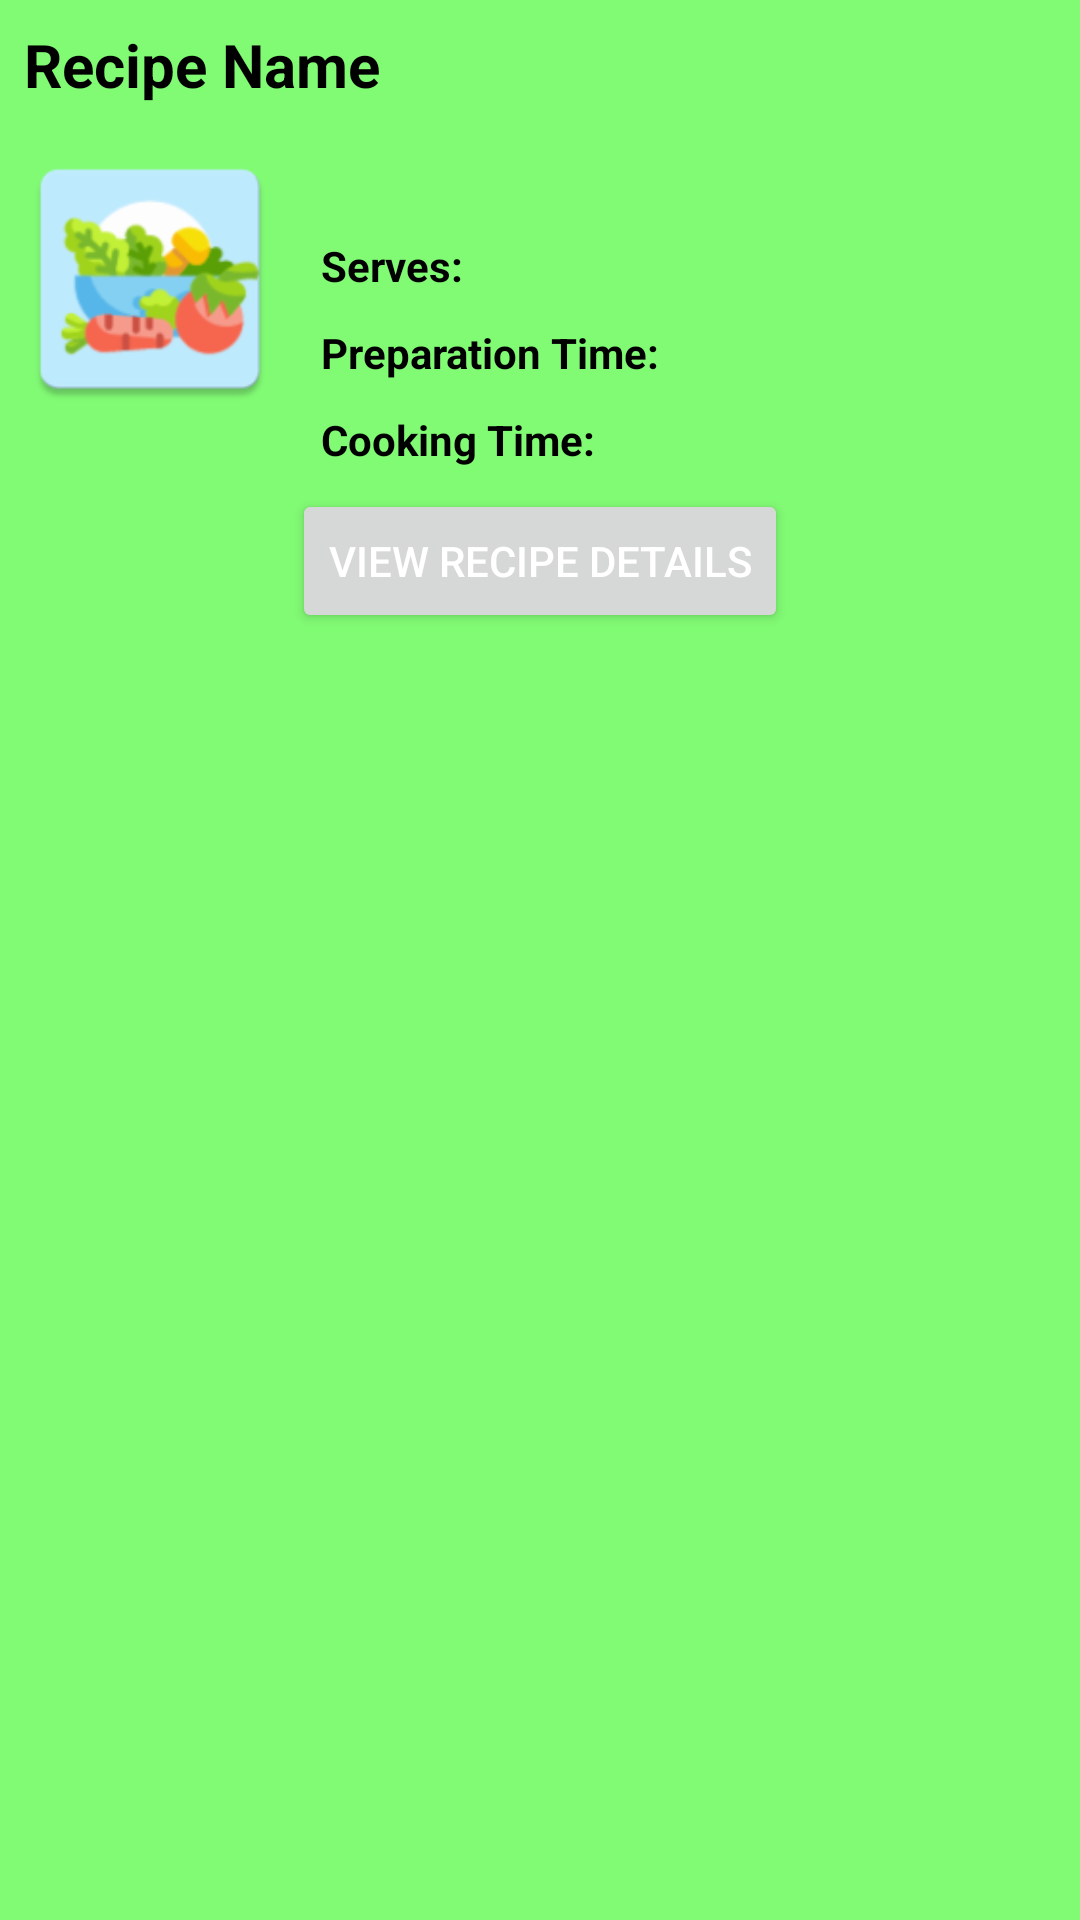

Write the Android layout XML for this screen, with the resource values it uses.
<!-- AndroidManifest.xml: application theme Theme.FirebaseCRUDApplication -->
<!-- res/layout/bottom_sheet_dialog_public_recipe.xml -->
<?xml version="1.0" encoding="utf-8"?>
<RelativeLayout xmlns:android="http://schemas.android.com/apk/res/android"
    android:layout_width="match_parent"
    android:layout_height="wrap_content"
    android:id="@+id/idRLBSheet_Public"
    android:background="@color/green_shade_3">

    <TextView
        android:id="@+id/idTVRecipeName"
        android:layout_width="match_parent"
        android:layout_height="wrap_content"
        android:layout_marginStart="4dp"
        android:layout_marginTop="4dp"
        android:layout_marginEnd="4dp"
        android:layout_marginBottom="4dp"
        android:gravity="center_vertical"
        android:padding="4dp"
        android:text="@string/recipe_name"
        android:textColor="@color/black"
        android:textSize="20sp"
        android:textStyle="bold" />

    <ImageView
        android:id="@+id/idIVRecipe"
        android:layout_width="100dp"
        android:layout_height="100dp"
        android:layout_below="@id/idTVRecipeName"
        android:src="@mipmap/ic_launcher"
        android:padding="4dp"
        android:layout_centerVertical="true"
        android:contentDescription="@string/picture_of_recipe" />

    <TextView
        android:id="@+id/idTVDescription"
        android:layout_width="match_parent"
        android:layout_height="wrap_content"
        android:layout_below="@id/idTVRecipeName"
        android:layout_marginStart="4dp"
        android:layout_marginTop="4dp"
        android:layout_marginEnd="4dp"
        android:layout_toEndOf="@id/idIVRecipe"
        android:padding="3dp"
        android:text=""
        android:textColor="@color/black" />

    <TextView
        android:id="@+id/idTVServesLabel"
        android:layout_width="wrap_content"
        android:layout_height="wrap_content"
        android:layout_below="@id/idTVDescription"
        android:layout_marginStart="4dp"
        android:layout_toEndOf="@id/idIVRecipe"
        android:layout_marginTop="4dp"
        android:padding="3dp"
        android:textStyle="bold"
        android:text="@string/serves_label"
        android:textColor="@color/black" />

    <TextView
        android:id="@+id/idTVServes"
        android:layout_width="match_parent"
        android:layout_height="wrap_content"
        android:layout_below="@id/idTVDescription"
        android:layout_marginStart="4dp"
        android:layout_marginEnd="4dp"
        android:layout_marginTop="4dp"
        android:layout_toEndOf="@id/idTVServesLabel"
        android:padding="3dp"
        android:text=""
        android:textColor="@color/black" />

    <TextView
        android:id="@+id/idTVPrepTimeLabel"
        android:layout_width="wrap_content"
        android:layout_height="wrap_content"
        android:layout_below="@id/idTVServes"
        android:layout_marginStart="4dp"
        android:layout_marginTop="4dp"
        android:layout_toEndOf="@id/idIVRecipe"
        android:padding="3dp"
        android:textStyle="bold"
        android:text="@string/preparation_time_label"
        android:textColor="@color/black"
        android:textSize="14sp" />

    <TextView
        android:id="@+id/idTVPreparationTime"
        android:layout_width="match_parent"
        android:layout_height="wrap_content"
        android:layout_below="@id/idTVServes"
        android:layout_marginStart="4dp"
        android:layout_marginTop="4dp"
        android:layout_marginEnd="4dp"
        android:layout_toEndOf="@id/idTVPrepTimeLabel"
        android:padding="3dp"
        android:text=""
        android:textColor="@color/black"
        android:textSize="14sp" />

    <TextView
        android:id="@+id/idTVCookingTimeLabel"
        android:layout_width="wrap_content"
        android:layout_height="wrap_content"
        android:layout_below="@id/idTVPreparationTime"
        android:layout_marginStart="4dp"
        android:layout_marginTop="4dp"
        android:layout_toEndOf="@id/idIVRecipe"
        android:padding="3dp"
        android:textStyle="bold"
        android:text="@string/cooking_time_label"
        android:textColor="@color/black"
        android:textSize="14sp" />

    <TextView
        android:id="@+id/idTVCookingTime"
        android:layout_width="match_parent"
        android:layout_height="wrap_content"
        android:layout_below="@id/idTVPreparationTime"
        android:layout_marginStart="4dp"
        android:layout_marginTop="4dp"
        android:layout_marginEnd="4dp"
        android:layout_toEndOf="@id/idTVCookingTimeLabel"
        android:padding="3dp"
        android:text=""
        android:textColor="@color/black"
        android:textSize="14sp" />


    <LinearLayout
        android:layout_width="match_parent"
        android:layout_height="wrap_content"
        android:orientation="horizontal"
        android:gravity="center"
        android:layout_below="@id/idTVCookingTime">

        <Button
            android:id="@+id/idBtnViewDetails"
            android:layout_width="wrap_content"
            android:layout_height="wrap_content"
            android:gravity="center"
            android:layout_margin="4dp"
            android:text="@string/view_recipe_details"
            android:textAllCaps="true"
            android:textColor="@color/white" />

    </LinearLayout>

</RelativeLayout>
<!-- resources referenced by this layout -->
<resources>
  <color name="black">#FF000000</color>
  <color name="green_shade_3">#81FA74</color>
  <color name="white">#FFFFFFFF</color>
  <!-- mipmap ic_launcher: png bitmap (mipmap-hdpi, 4641 bytes) -->
  <string name="cooking_time_label">Cooking Time:</string>
  <string name="picture_of_recipe">picture of recipe</string>
  <string name="preparation_time_label">Preparation Time:</string>
  <string name="recipe_name">Recipe Name</string>
  <string name="serves_label">Serves:</string>
  <string name="view_recipe_details">View Recipe Details</string>
  <style name="Theme.FirebaseCRUDApplication" parent="Theme.MaterialComponents.DayNight.DarkActionBar">
          
          <item name="colorPrimary">@color/purple_500</item>
          <item name="colorPrimaryVariant">@color/purple_700</item>
          <item name="colorOnPrimary">@color/white</item>
          
          <item name="colorSecondary">@color/green_shade_2</item>
          <item name="colorSecondaryVariant">@color/teal_700</item>
          <item name="colorOnSecondary">@color/black</item>
          <item name="android:windowBackground">@null</item>
          
          <item name="android:statusBarColor">?attr/colorPrimaryVariant</item>
          
      </style>
  <color name="purple_500">#296D98</color>
  <color name="purple_700">#296D98</color>
  <color name="green_shade_2">#5B9F06</color>
  <color name="teal_700">#FF018786</color>
</resources>
